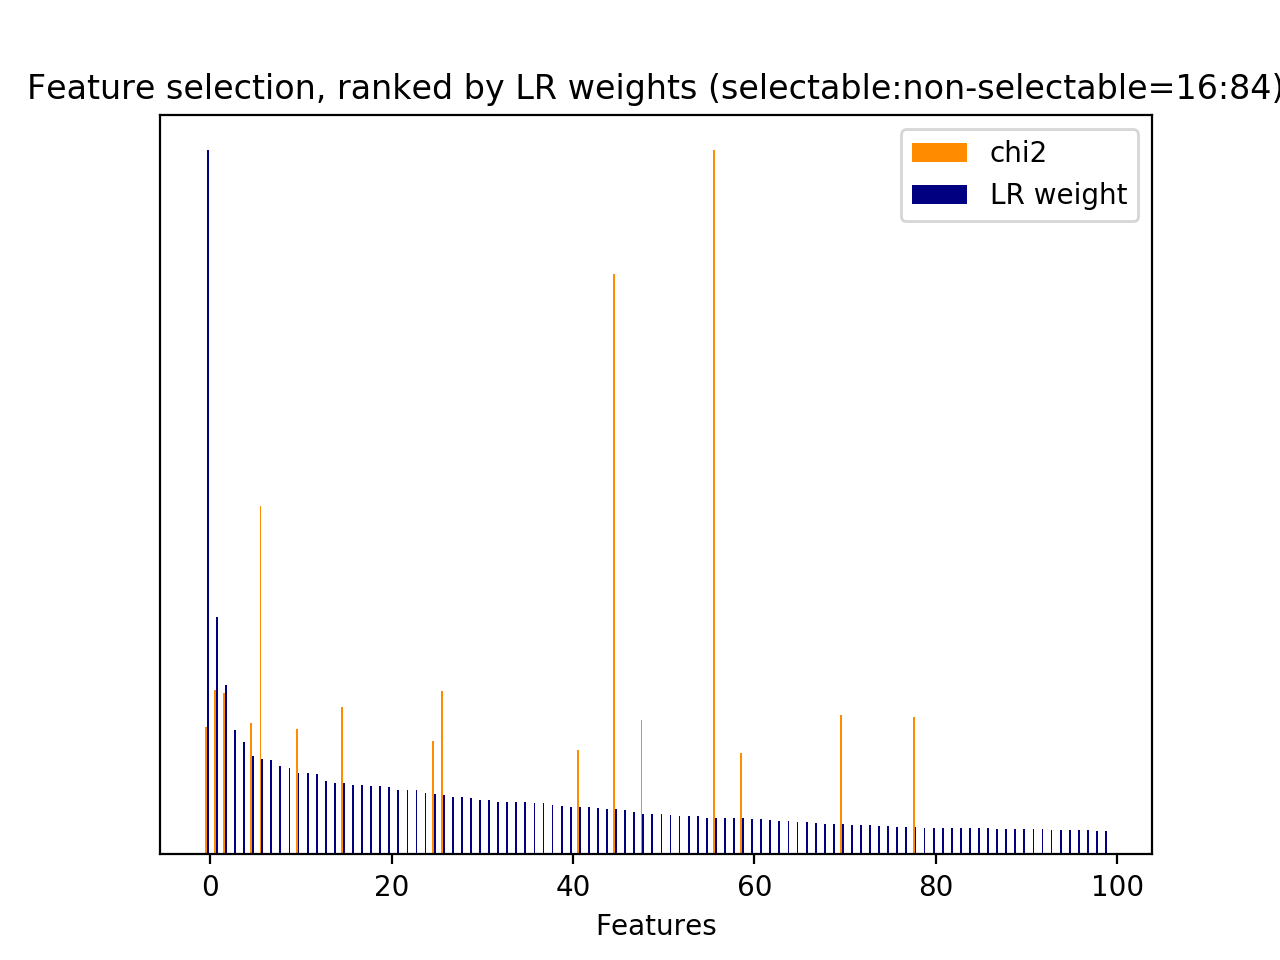

The table this chart was drawn from, first rows:
id, name, prefix, chi2, chi2_rank, clf_weight, clf_weight_rank
0, 1, b'1-utterance_length.current_user_uttera…, 223.8, 48, 0.0668, 41
30, 3, b'3-time_feature__end_of_session', 272.2, 35, 1, 0
33, 3, b'3-time_feature__turns_from_start', 229.2, 46, 0.0328, 102
34, 3, b'3-time_feature__turns_to_end', 671.9, 10, 0.0143, 258
35, 1, b'1-utterance_length.next_system_utteran…, 897.9, 8, 0.0126, 286
36, 1, b'1-utterance_length.next_user_utterance…, 285.2, 32, 0.0219, 164
4526, 5, b'5-phrase_feature__noun_phrases__next_s…, 1040, 3, 0.0184, 196
4527, 5, b'5-phrase_feature__noun_phrases__next_s…, 1040, 4, 0.0171, 217
4528, 5, b'5-phrase_feature__noun_phrases__next_s…, 259.5, 41, 0.0047, 513
4532, 5, b'5-phrase_feature__noun_phrases__next_s…, 214.5, 54, 0.0001, 886
4533, 5, b'5-phrase_feature__noun_phrases__next_s…, 214.5, 55, 0.0001, 870
4541, 5, b'5-phrase_feature__noun_phrases__next_s…, 365, 14, 0.0103, 340
4542, 5, b'5-phrase_feature__noun_phrases__next_s…, 214.5, 57, 0.0007, 775
4546, 5, b'5-phrase_feature__noun_phrases__next_s…, 935.4, 7, 0.0009, 755
6541, 5, b'5-phrase_feature__noun_phrases__next_s…, 743.7, 9, 0.1349, 6
6792, 5, b'5-phrase_feature__noun_phrases__next_s…, 219.2, 49, 0.0033, 575
7021, 5, b'5-phrase_feature__noun_phrases__next_s…, 279.5, 33, 0.1398, 5
7138, 5, b'5-phrase_feature__noun_phrases__next_s…, 351.8, 16, 0.0110, 323
7945, 5, b'5-phrase_feature__noun_phrases__next_s…, 388.6, 12, 0.0150, 245
8631, 5, b'5-phrase_feature__noun_phrases__next_s…, 296, 29, 0.0060, 452
8642, 5, b'5-phrase_feature__noun_phrases__next_s…, 260.7, 39, 0.0293, 116
8653, 5, b'5-phrase_feature__noun_phrases__next_s…, 241.9, 45, 0.0021, 656
8699, 5, b'5-phrase_feature__noun_phrases__next_s…, 251.2, 42, 0.0220, 163
8702, 5, b'5-phrase_feature__noun_phrases__next_s…, 214.5, 56, 0.0003, 828
8704, 5, b'5-phrase_feature__noun_phrases__next_s…, 214.5, 53, 0.0006, 794
8708, 5, b'5-phrase_feature__noun_phrases__next_s…, 935.4, 6, 0.0009, 756
8775, 5, b'5-phrase_feature__noun_phrases__next_s…, 1040, 5, 0.0210, 174
8776, 5, b'5-phrase_feature__noun_phrases__next_s…, 1040, 2, 0.0211, 171
8782, 5, b'5-phrase_feature__noun_phrases__next_s…, 260.3, 40, 0.0146, 252
8820, 5, b'5-phrase_feature__noun_phrases__next_s…, 214.5, 63, 0.0008, 774
8821, 5, b'5-phrase_feature__noun_phrases__next_s…, 214.5, 59, 0.0004, 822
8860, 5, b'5-phrase_feature__noun_phrases__next_s…, 365, 13, 0.0078, 401
8861, 5, b'5-phrase_feature__noun_phrases__next_s…, 214.5, 60, 0.0001, 867
8862, 5, b'5-phrase_feature__noun_phrases__next_s…, 214.5, 61, 0.0007, 781
8888, 5, b'5-phrase_feature__noun_phrases__next_s…, 1238, 1, 0.0644, 45
9186, 5, b'5-phrase_feature__noun_phrases__next_s…, 299.2, 26, 0.0083, 390
10129, 5, b'5-phrase_feature__noun_phrases__next_s…, 1502, 0, 0.0522, 56
10402, 5, b'5-phrase_feature__noun_phrases__next_s…, 214.5, 62, 0.0007, 792
10403, 5, b'5-phrase_feature__noun_phrases__next_s…, 214.5, 58, 0.0002, 848
10699, 5, b'5-phrase_feature__noun_phrases__next_s…, 355.7, 15, 0.0174, 210
11145, 5, b'5-phrase_feature__noun_phrases__next_s…, 246.1, 43, 0.0170, 218
11734, 5, b'5-phrase_feature__noun_phrases__next_s…, 351.7, 18, 0.3378, 1
16108, 6, b'6-entity_feature__entity__next_system_…, 217.2, 50, 0.0004, 823
16559, 6, b'6-entity_feature__entity__next_system_…, 224.7, 47, 0.0053, 481
16586, 6, b'6-entity_feature__entity__next_system_…, 351.8, 17, 0.0101, 344
18729, 7, b'7-syntactic_feature__obj_word__next_sy…, 214.5, 52, 0.0002, 860
18997, 7, b'7-syntactic_feature__obj_word__next_sy…, 270.5, 36, 0.0036, 561
19206, 7, b'7-syntactic_feature__obj_word__next_sy…, 297.2, 28, 0.0153, 240
19211, 7, b'7-syntactic_feature__obj_word__next_sy…, 314.5, 24, 0.0030, 596
19293, 7, b'7-syntactic_feature__obj_word__next_sy…, 285.7, 31, 0.0571, 48
20318, 7, b"7-syntactic_feature__root_word__next_s…, 339.7, 21, 0.0158, 231
20347, 7, b'7-syntactic_feature__root_word__next_s…, 267.7, 37, 0.1163, 10
20510, 7, b'7-syntactic_feature__root_word__next_s…, 349.6, 19, 0.0844, 26
20653, 7, b'7-syntactic_feature__root_word__next_s…, 297.3, 27, 0.0431, 70
20714, 7, b'7-syntactic_feature__root_word__next_s…, 344.5, 20, 0.2411, 2
20780, 7, b'7-syntactic_feature__root_word__next_s…, 279.1, 34, 0.0325, 105
20928, 7, b'7-syntactic_feature__root_word__next_s…, 328, 22, 0.0002, 853
21058, 7, b'7-syntactic_feature__root_word__next_s…, 242, 44, 0.0863, 25
21488, 7, b'7-syntactic_feature__root_word__next_s…, 303.6, 25, 0.0007, 790
21829, 7, b'7-syntactic_feature__root_word__next_u…, 315.2, 23, 0.1009, 15
... 918 more rows
